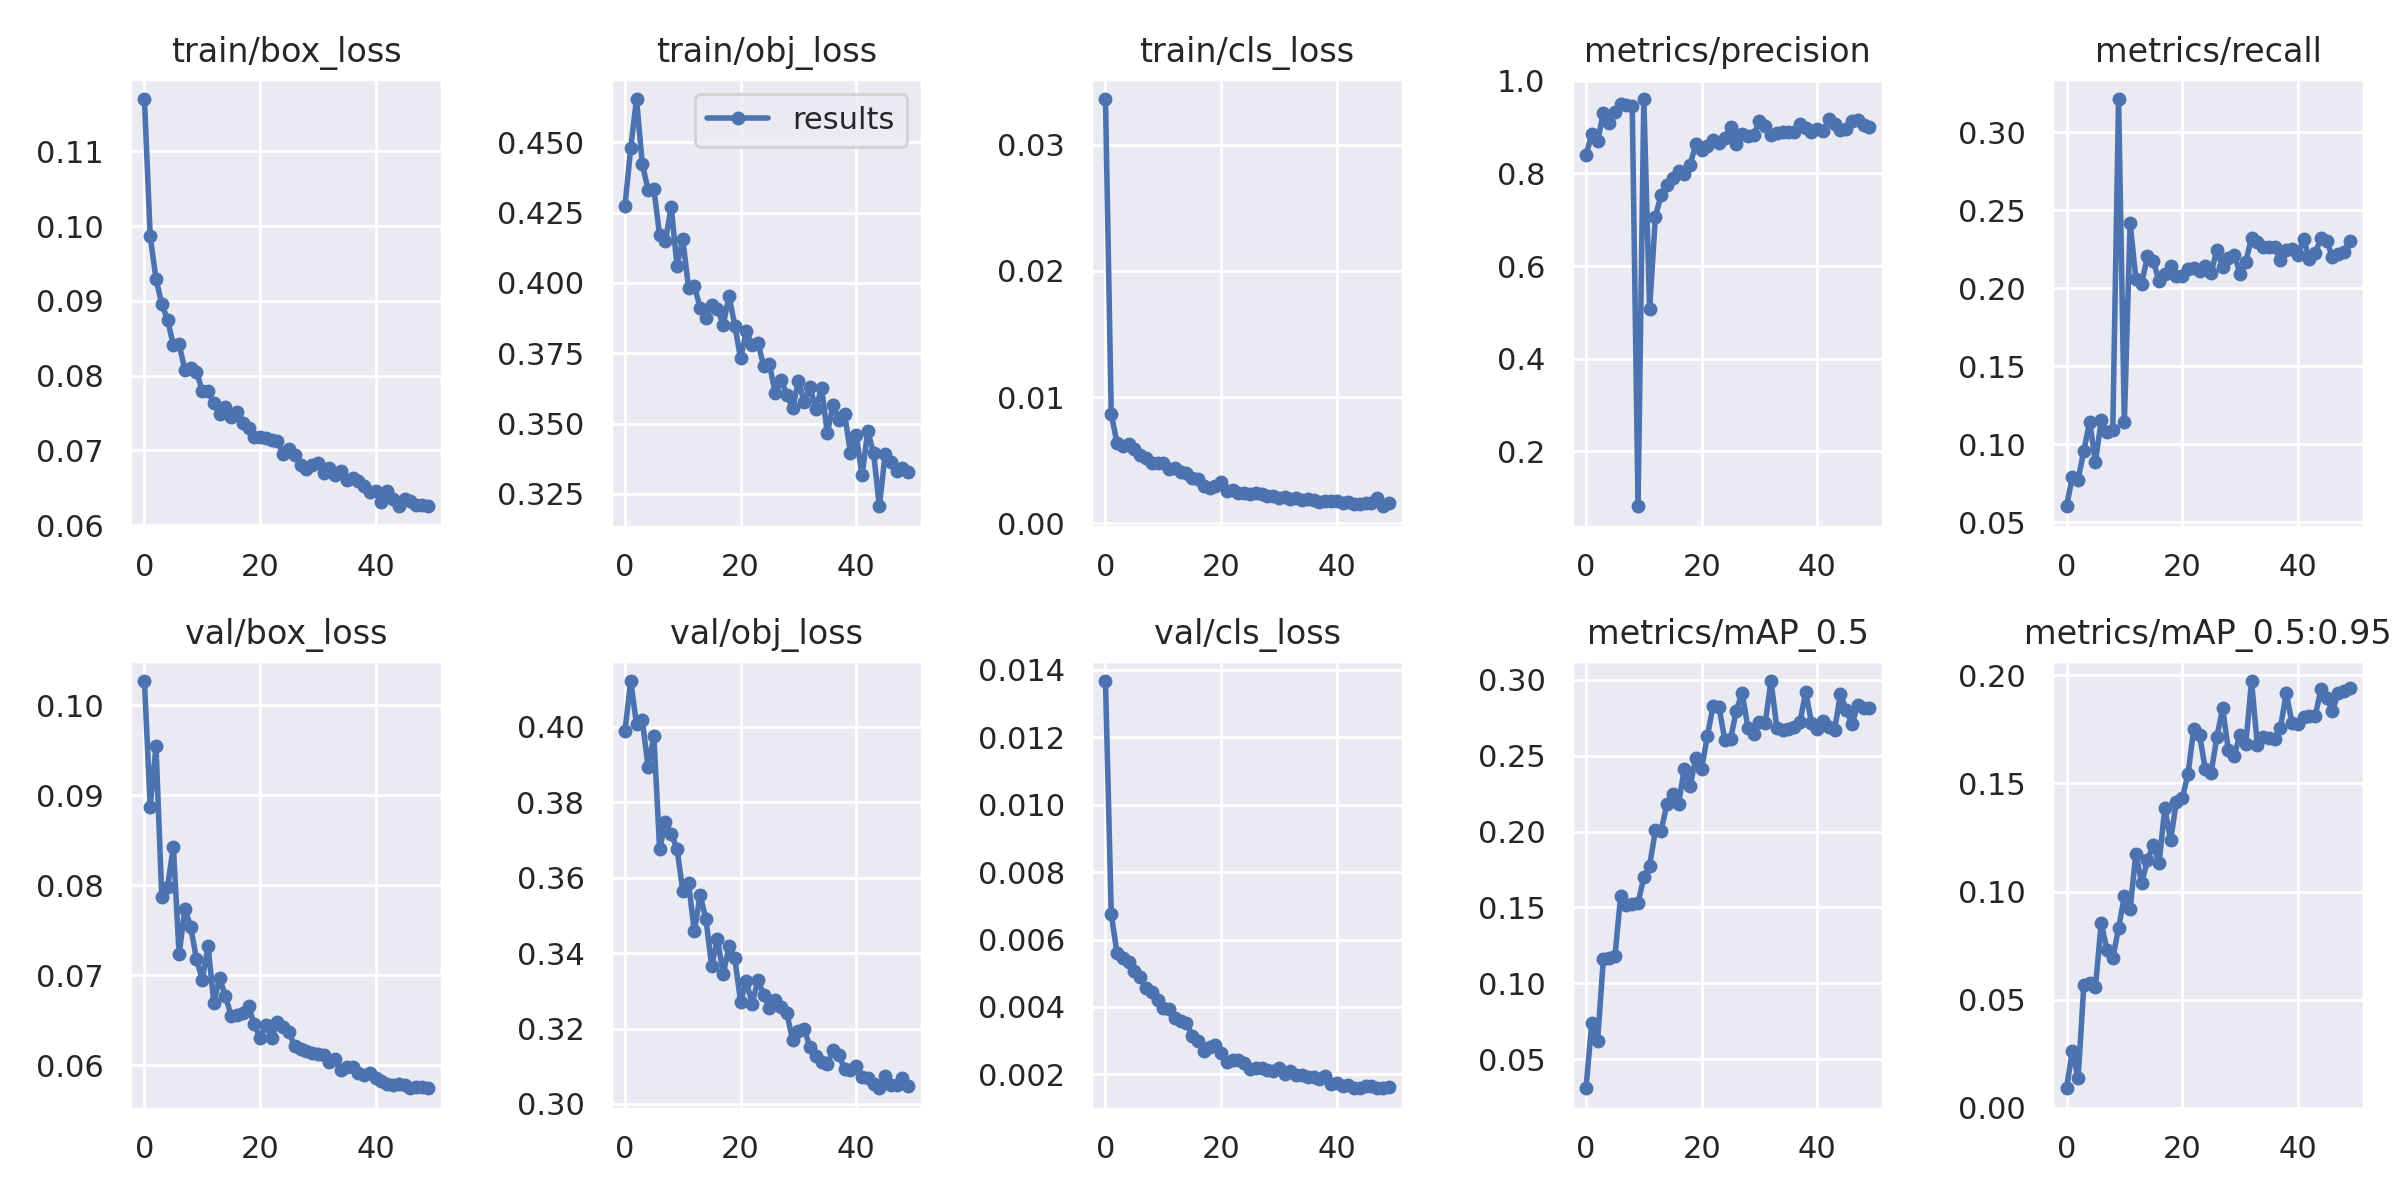

Source data for this figure (header and first rows):
epoch, train/box_loss, train/obj_loss, train/cls_loss, metrics/precision, metrics/recall, metrics/mAP_0.5, metrics/mAP_0.5:0.95, val/box_loss, val/obj_loss, val/cls_loss, x/lr0, x/lr1, x/lr2
0, 0.117, 0.4273, 0.03362, 0.8396, 0.06021, 0.03077, 0.0091, 0.1027, 0.3989, 0.01366, 0.07018, 0.003313, 0.003313
1, 0.09863, 0.448, 0.008633, 0.8844, 0.07882, 0.07383, 0.02637, 0.08877, 0.4122, 0.006761, 0.04005, 0.006515, 0.006515
2, 0.09297, 0.4654, 0.006375, 0.8694, 0.07718, 0.06197, 0.01372, 0.09544, 0.4007, 0.005586, 0.009784, 0.009585, 0.009585
3, 0.08959, 0.4423, 0.006116, 0.9311, 0.09591, 0.1158, 0.057, 0.07874, 0.4018, 0.00546, 0.009406, 0.009406, 0.009406
4, 0.08748, 0.4331, 0.00627, 0.9087, 0.1145, 0.1168, 0.0577, 0.0798, 0.3895, 0.005322, 0.009406, 0.009406, 0.009406
5, 0.08409, 0.4333, 0.005893, 0.9318, 0.08858, 0.1177, 0.0558, 0.08431, 0.3976, 0.005078, 0.009208, 0.009208, 0.009208
6, 0.08418, 0.4169, 0.005431, 0.9499, 0.1153, 0.1577, 0.08555, 0.07233, 0.3676, 0.004901, 0.00901, 0.00901, 0.00901
7, 0.08077, 0.4149, 0.005181, 0.9481, 0.1078, 0.1519, 0.07279, 0.07741, 0.3748, 0.004572, 0.008812, 0.008812, 0.008812
8, 0.08109, 0.427, 0.004817, 0.9446, 0.1093, 0.1524, 0.0693, 0.07541, 0.3716, 0.00443, 0.008614, 0.008614, 0.008614
9, 0.08053, 0.4062, 0.004747, 0.08151, 0.3214, 0.1531, 0.08307, 0.07182, 0.3677, 0.004217, 0.008416, 0.008416, 0.008416
10, 0.078, 0.4155, 0.004798, 0.9606, 0.1143, 0.1698, 0.09781, 0.06953, 0.3566, 0.003972, 0.008218, 0.008218, 0.008218
11, 0.07793, 0.3984, 0.004337, 0.5071, 0.2419, 0.1775, 0.09207, 0.07323, 0.3585, 0.00395, 0.00802, 0.00802, 0.00802
12, 0.07634, 0.399, 0.004377, 0.7069, 0.2058, 0.2007, 0.1176, 0.06699, 0.3458, 0.003665, 0.007822, 0.007822, 0.007822
13, 0.07494, 0.3912, 0.004062, 0.7537, 0.203, 0.2007, 0.1039, 0.06969, 0.3554, 0.003573, 0.007624, 0.007624, 0.007624
14, 0.0758, 0.3876, 0.004027, 0.7745, 0.2209, 0.2182, 0.1145, 0.06772, 0.3491, 0.00351, 0.007426, 0.007426, 0.007426
15, 0.07453, 0.392, 0.003629, 0.7911, 0.2176, 0.2247, 0.1214, 0.06553, 0.3367, 0.00315, 0.007228, 0.007228, 0.007228
16, 0.07519, 0.3909, 0.003521, 0.8054, 0.2045, 0.218, 0.1133, 0.06556, 0.3438, 0.003003, 0.00703, 0.00703, 0.00703
17, 0.07367, 0.3851, 0.002935, 0.7983, 0.2093, 0.2414, 0.1385, 0.06581, 0.3345, 0.002688, 0.006832, 0.006832, 0.006832
18, 0.07305, 0.3955, 0.002839, 0.8191, 0.2143, 0.2298, 0.1239, 0.06657, 0.3418, 0.002804, 0.006634, 0.006634, 0.006634
19, 0.07175, 0.3849, 0.002932, 0.8628, 0.2077, 0.2488, 0.1416, 0.06458, 0.3386, 0.002862, 0.006436, 0.006436, 0.006436
20, 0.07174, 0.3732, 0.003295, 0.851, 0.2082, 0.2415, 0.1431, 0.06307, 0.3271, 0.00262, 0.006238, 0.006238, 0.006238
21, 0.07172, 0.3828, 0.00253, 0.8595, 0.2122, 0.2632, 0.1541, 0.06451, 0.3325, 0.002371, 0.00604, 0.00604, 0.00604
22, 0.0714, 0.3779, 0.002675, 0.8729, 0.2133, 0.2831, 0.1751, 0.063, 0.3266, 0.002412, 0.005842, 0.005842, 0.005842
23, 0.07123, 0.3788, 0.002412, 0.8648, 0.2113, 0.282, 0.1726, 0.06483, 0.333, 0.00243, 0.005644, 0.005644, 0.005644
24, 0.06957, 0.3704, 0.002427, 0.8764, 0.2143, 0.2606, 0.1566, 0.06426, 0.3289, 0.002325, 0.005446, 0.005446, 0.005446
25, 0.07022, 0.371, 0.002348, 0.9011, 0.2097, 0.261, 0.1548, 0.06368, 0.3253, 0.002148, 0.005248, 0.005248, 0.005248
26, 0.06934, 0.3607, 0.00239, 0.864, 0.2246, 0.2797, 0.1714, 0.06212, 0.3277, 0.002198, 0.00505, 0.00505, 0.00505
27, 0.06812, 0.3657, 0.002308, 0.8848, 0.2135, 0.2916, 0.1847, 0.06181, 0.3257, 0.002178, 0.004852, 0.004852, 0.004852
28, 0.06758, 0.3603, 0.002163, 0.88, 0.2195, 0.2686, 0.1652, 0.06162, 0.3241, 0.002117, 0.004654, 0.004654, 0.004654
29, 0.06812, 0.3554, 0.00219, 0.8822, 0.2217, 0.2641, 0.1629, 0.06142, 0.3169, 0.002089, 0.004456, 0.004456, 0.004456
30, 0.06838, 0.3652, 0.002045, 0.9136, 0.2094, 0.2721, 0.1724, 0.06129, 0.3193, 0.00218, 0.004258, 0.004258, 0.004258
31, 0.06694, 0.3577, 0.002115, 0.9023, 0.2171, 0.2718, 0.1681, 0.06115, 0.3199, 0.002011, 0.00406, 0.00406, 0.00406
32, 0.0676, 0.363, 0.001945, 0.882, 0.2324, 0.2993, 0.1973, 0.06042, 0.315, 0.002094, 0.003862, 0.003862, 0.003862
33, 0.06676, 0.3553, 0.00198, 0.8871, 0.2299, 0.2686, 0.1678, 0.06067, 0.3128, 0.001996, 0.003664, 0.003664, 0.003664
34, 0.06723, 0.3628, 0.001889, 0.8897, 0.2267, 0.2671, 0.1713, 0.0595, 0.3111, 0.001973, 0.003466, 0.003466, 0.003466
35, 0.06601, 0.3466, 0.00191, 0.8901, 0.2268, 0.2677, 0.171, 0.05981, 0.3107, 0.001934, 0.003268, 0.003268, 0.003268
36, 0.06626, 0.3568, 0.001817, 0.8899, 0.2263, 0.2692, 0.1707, 0.05984, 0.3142, 0.001922, 0.00307, 0.00307, 0.00307
37, 0.0659, 0.3514, 0.001694, 0.9074, 0.218, 0.2721, 0.1757, 0.05917, 0.3129, 0.001864, 0.002872, 0.002872, 0.002872
38, 0.06521, 0.3534, 0.001778, 0.8986, 0.2244, 0.2922, 0.1918, 0.05895, 0.3093, 0.001945, 0.002674, 0.002674, 0.002674
39, 0.0644, 0.3397, 0.001758, 0.8897, 0.2255, 0.2717, 0.1778, 0.05914, 0.309, 0.00173, 0.002476, 0.002476, 0.002476
40, 0.0646, 0.3459, 0.001804, 0.8963, 0.2213, 0.2676, 0.1773, 0.05861, 0.31, 0.001754, 0.002278, 0.002278, 0.002278
41, 0.06316, 0.3316, 0.001653, 0.891, 0.2318, 0.2727, 0.1808, 0.05829, 0.3071, 0.001665, 0.00208, 0.00208, 0.00208
42, 0.06451, 0.3473, 0.001669, 0.9182, 0.2186, 0.269, 0.1812, 0.05794, 0.3068, 0.001685, 0.001882, 0.001882, 0.001882
43, 0.06344, 0.3395, 0.001515, 0.9061, 0.2223, 0.2671, 0.181, 0.05778, 0.3054, 0.001589, 0.001684, 0.001684, 0.001684
44, 0.06254, 0.3206, 0.001575, 0.8947, 0.2322, 0.2905, 0.1934, 0.05788, 0.3042, 0.001603, 0.001486, 0.001486, 0.001486
45, 0.06354, 0.3391, 0.001638, 0.8969, 0.2304, 0.2803, 0.1895, 0.05787, 0.3074, 0.001669, 0.001288, 0.001288, 0.001288
46, 0.06327, 0.3365, 0.001588, 0.9138, 0.22, 0.2708, 0.1834, 0.05747, 0.3051, 0.00165, 0.00109, 0.00109, 0.00109
47, 0.06272, 0.3331, 0.001974, 0.9159, 0.2217, 0.2833, 0.192, 0.05761, 0.305, 0.00161, 0.000892, 0.000892, 0.000892
48, 0.06276, 0.3341, 0.001357, 0.9035, 0.2236, 0.2814, 0.1927, 0.05761, 0.3068, 0.001603, 0.000694, 0.000694, 0.000694
49, 0.06253, 0.3327, 0.001579, 0.9004, 0.2302, 0.2814, 0.1941, 0.05747, 0.3047, 0.001616, 0.000496, 0.000496, 0.000496
